Labelled photos from "data", an image-classification folder in Kymer0615/GraffitiTagGeneration. The possible labels are: graffiti, text.

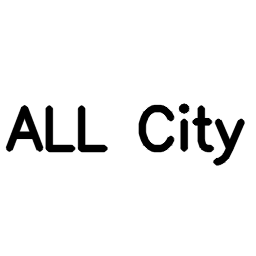
Label: text

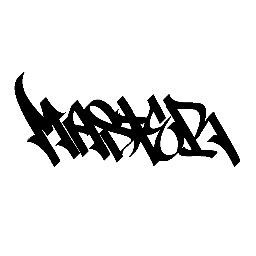
Label: graffiti

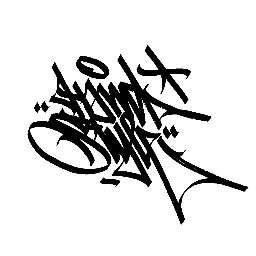
Label: graffiti

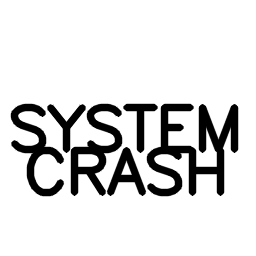
Label: text

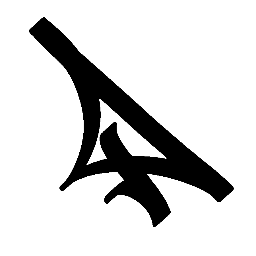
Label: graffiti

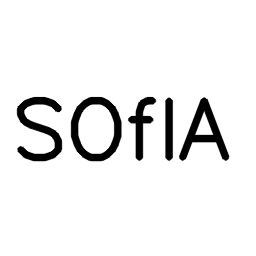
Label: text
